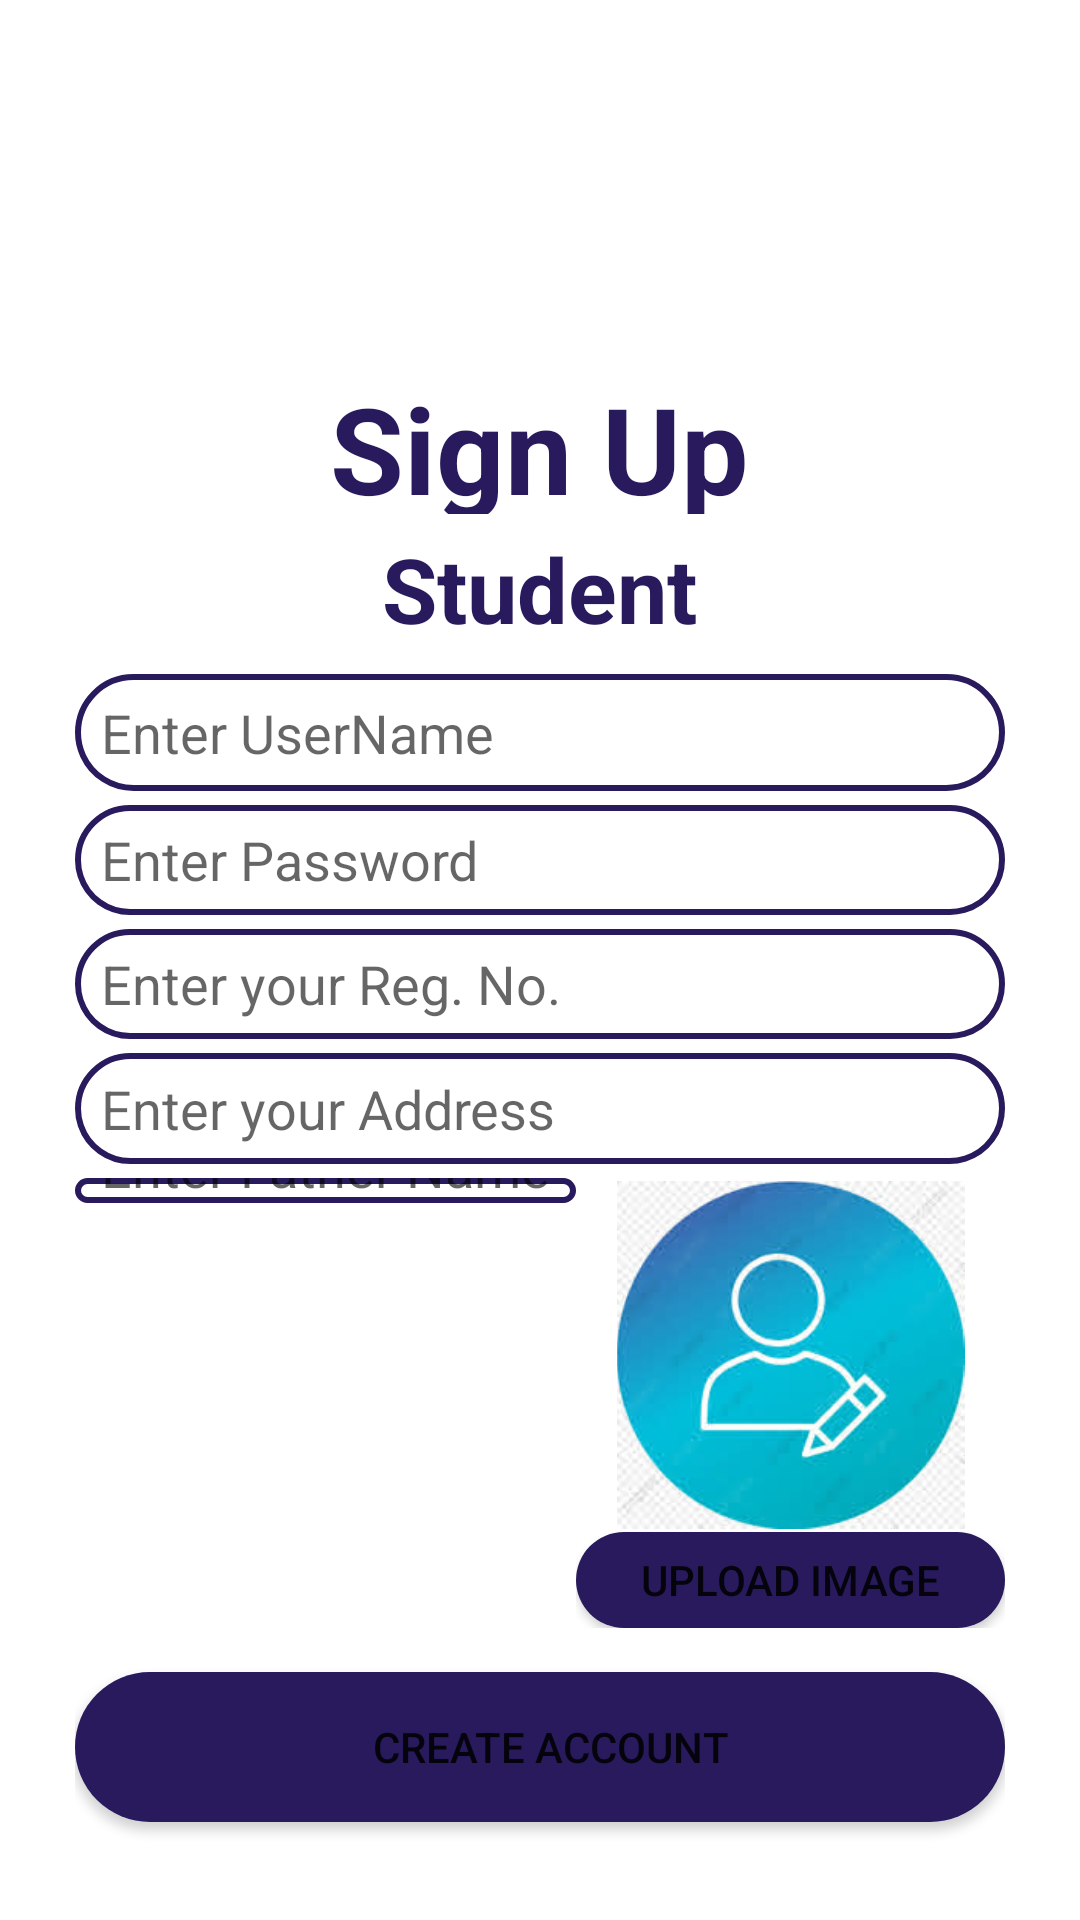

The Android layout XML behind this screen, and the referenced resources:
<!-- AndroidManifest.xml: application theme Theme.OTSA1 -->
<!-- res/layout/activity_student__sign_up.xml -->
<?xml version="1.0" encoding="utf-8"?>
<LinearLayout xmlns:android="http://schemas.android.com/apk/res/android"
    xmlns:tools="http://schemas.android.com/tools"
    android:layout_width="match_parent"
    android:layout_height="match_parent"

    android:orientation="vertical"
    android:padding="25dp"
    android:verticalScrollbarPosition="defaultPosition"
    android:weightSum="9"
    tools:context=".Student_SignUp">

    <ImageView
        android:layout_width="150dp"
        android:layout_height="0sp"
        android:layout_gravity="center"
        android:layout_weight="2"
        android:background="@drawable/logo6"
        android:contentDescription="@string/login"
        android:visibility="visible" />

    <TextView
        android:layout_width="wrap_content"
        android:layout_height="0sp"
        android:layout_gravity="center"
        android:layout_weight="1"
        android:text="@string/signup"
        android:textColor="@color/blue"
        android:textSize="40sp"
        android:textStyle="bold"
        android:visibility="visible" />

    <View
        android:layout_width="0sp"
        android:layout_height="0sp"
        android:layout_weight=".10" />

    <TextView
        android:layout_width="wrap_content"
        android:layout_height="0sp"
        android:layout_gravity="center"
        android:layout_weight="1"
        android:text="@string/stu2"
        android:textColor="@color/blue"
        android:textSize="30sp"
        android:textStyle="bold"
        android:visibility="visible" />

    <EditText
        android:id="@+id/stuUsName"
        android:layout_width="match_parent"
        android:layout_height="0sp"
        android:layout_gravity="center"
        android:layout_weight="0.80"
        android:background="@drawable/roundtextfield"
        android:hint="@string/EnUsername"
        android:importantForAutofill="no"
        android:inputType="text"
        android:textColor="@color/blue" />

    <View
        android:layout_width="0sp"
        android:layout_height="0sp"
        android:layout_weight=".10" />

    <EditText
        android:id="@+id/stuPass"
        android:layout_width="match_parent"
        android:layout_height="0sp"
        android:layout_gravity="center"
        android:layout_weight="0.75"
        android:autofillHints=""
        android:background="@drawable/roundtextfield"
        android:hint="@string/EnPassword"
        android:inputType="text"
        android:textColor="@color/blue" />

    <View
        android:layout_width="0sp"
        android:layout_height="0sp"
        android:layout_weight=".10" />

    <EditText
        android:id="@+id/stuRegNo"
        android:layout_width="match_parent"
        android:layout_height="0sp"
        android:layout_gravity="center"
        android:layout_weight="0.75"
        android:autofillHints=""
        android:background="@drawable/roundtextfield"
        android:hint="@string/EnReg"
        android:inputType="text"
        android:textColor="@color/blue" />

    <View
        android:layout_width="0sp"
        android:layout_height="0sp"
        android:layout_weight=".10" />

    <EditText
        android:id="@+id/stuAdd"
        android:layout_width="match_parent"
        android:layout_height="0sp"
        android:layout_gravity="center"
        android:layout_weight="0.75"
        android:autofillHints=""
        android:background="@drawable/roundtextfield"
        android:hint="@string/EnAddress"
        android:inputType="text"
        android:textColor="@color/blue" />

    <View
        android:layout_width="0sp"
        android:layout_height="0sp"
        android:layout_weight=".10" />

    <LinearLayout
        android:layout_width="wrap_content"
        android:layout_height="150dp"
        android:orientation="horizontal"
        android:weightSum="1">

        <LinearLayout
            android:layout_width="wrap_content"
            android:layout_height="wrap_content"
            android:orientation="vertical"
            android:weightSum="1.5">

            <EditText
                android:id="@+id/stuFatNm"
                android:layout_width="167dp"
                android:layout_height="0dp"
                android:layout_gravity="start"
                android:layout_weight="0.5"
                android:autofillHints=""
                android:background="@drawable/roundtextfield"
                android:hint="@string/EnFather"
                android:inputType="text"
                android:textColor="@color/blue" />

            <View
                android:layout_width="0sp"
                android:layout_height="0sp"
                android:layout_weight="0.1" />

            <EditText
                android:id="@+id/stuPhnNo"
                android:layout_width="167dp"
                android:layout_height="0dp"
                android:layout_gravity="start"
                android:layout_weight="0.5"
                android:autofillHints=""
                android:background="@drawable/roundtextfield"
                android:hint="@string/EnPhone"
                android:inputType="text"
                android:textColor="@color/blue" />
        </LinearLayout>

        <LinearLayout
            android:layout_width="wrap_content"
            android:layout_height="wrap_content"
            android:orientation="vertical"
            android:weightSum="1.5">

            <ImageView
                android:id="@+id/stuProPic"
                android:layout_width="match_parent"
                android:layout_height="0dp"
                android:layout_weight="1"
                android:contentDescription="@string/stu"
                android:padding="1dp"
                android:src="@drawable/profile" />

            <Button
                android:id="@+id/stuUpload_image"
                android:layout_width="match_parent"
                android:layout_height="0dp"
                android:layout_gravity="center"
                android:layout_weight="0.5"
                android:background="@drawable/rounded_btn"
                android:text="Upload Image" />
        </LinearLayout>
    </LinearLayout>

    <View
        android:layout_width="0sp"
        android:layout_height="0sp"
        android:layout_weight=".30" />

    <Button
        android:id="@+id/stuSignUpBtn"
        android:layout_width="match_parent"
        android:layout_height="0dp"
        android:layout_gravity="center"
        android:layout_weight="1"
        android:background="@drawable/rounded_btn"
        android:text="@string/createAcc" />

</LinearLayout>
<!-- resources referenced by this layout -->
<resources>
  <color name="blue">#281A5D</color>
  <!-- drawable profile: png bitmap (drawable-v24, 9337 bytes) -->
  <!-- drawable rounded_btn (drawable) -->
  <?xml version="1.0" encoding="utf-8"?>
  <shape xmlns:android="http://schemas.android.com/apk/res/android"
      android:shape="rectangle">
      <solid android:color="@color/blue"/>
      <corners android:radius="130dp"/>
  </shape>
  <!-- drawable roundtextfield (drawable) -->
  <?xml version="1.0" encoding="utf-8"?>
  <shape xmlns:android="http://schemas.android.com/apk/res/android"
      android:shape="rectangle">
      <stroke
          android:width="2dp"
          android:color="@color/blue"
          android:dashWidth="50dp"/>
      <corners android:radius="130dp"/>
  
  
  </shape>
  <string name="EnAddress">  Enter your Address</string>
  <string name="EnFather">  Enter Father Name</string>
  <string name="EnPassword">  Enter Password</string>
  <string name="EnPhone">  Enter Phone No.</string>
  <string name="EnReg">  Enter your Reg. No.</string>
  <string name="EnUsername">  Enter UserName</string>
  <string name="createAcc">  Create Account</string>
  <string name="login">Log In</string>
  <string name="signup">Sign Up</string>
  <string name="stu">As a Student</string>
  <string name="stu2">Student</string>
  <style name="Theme.OTSA1" parent="Theme.MaterialComponents.DayNight.NoActionBar">
          
          <item name="colorPrimary">@color/purple_500</item>
          <item name="colorPrimaryVariant">@color/purple_700</item>
          <item name="colorOnPrimary">@color/white</item>
          
          <item name="colorSecondary">@color/teal_200</item>
          <item name="colorSecondaryVariant">@color/teal_700</item>
          <item name="colorOnSecondary">@color/black</item>
          
          <item name="android:statusBarColor" tools:targetApi="l">?attr/colorPrimaryVariant</item>
          
      </style>
  <color name="purple_500">#281A5D</color>
  <color name="purple_700">#281A5D</color>
  <color name="white">#FFFFFFFF</color>
  <color name="teal_200">#281A5D</color>
  <color name="teal_700">#FF018786</color>
  <color name="black">#FF000000</color>
</resources>
